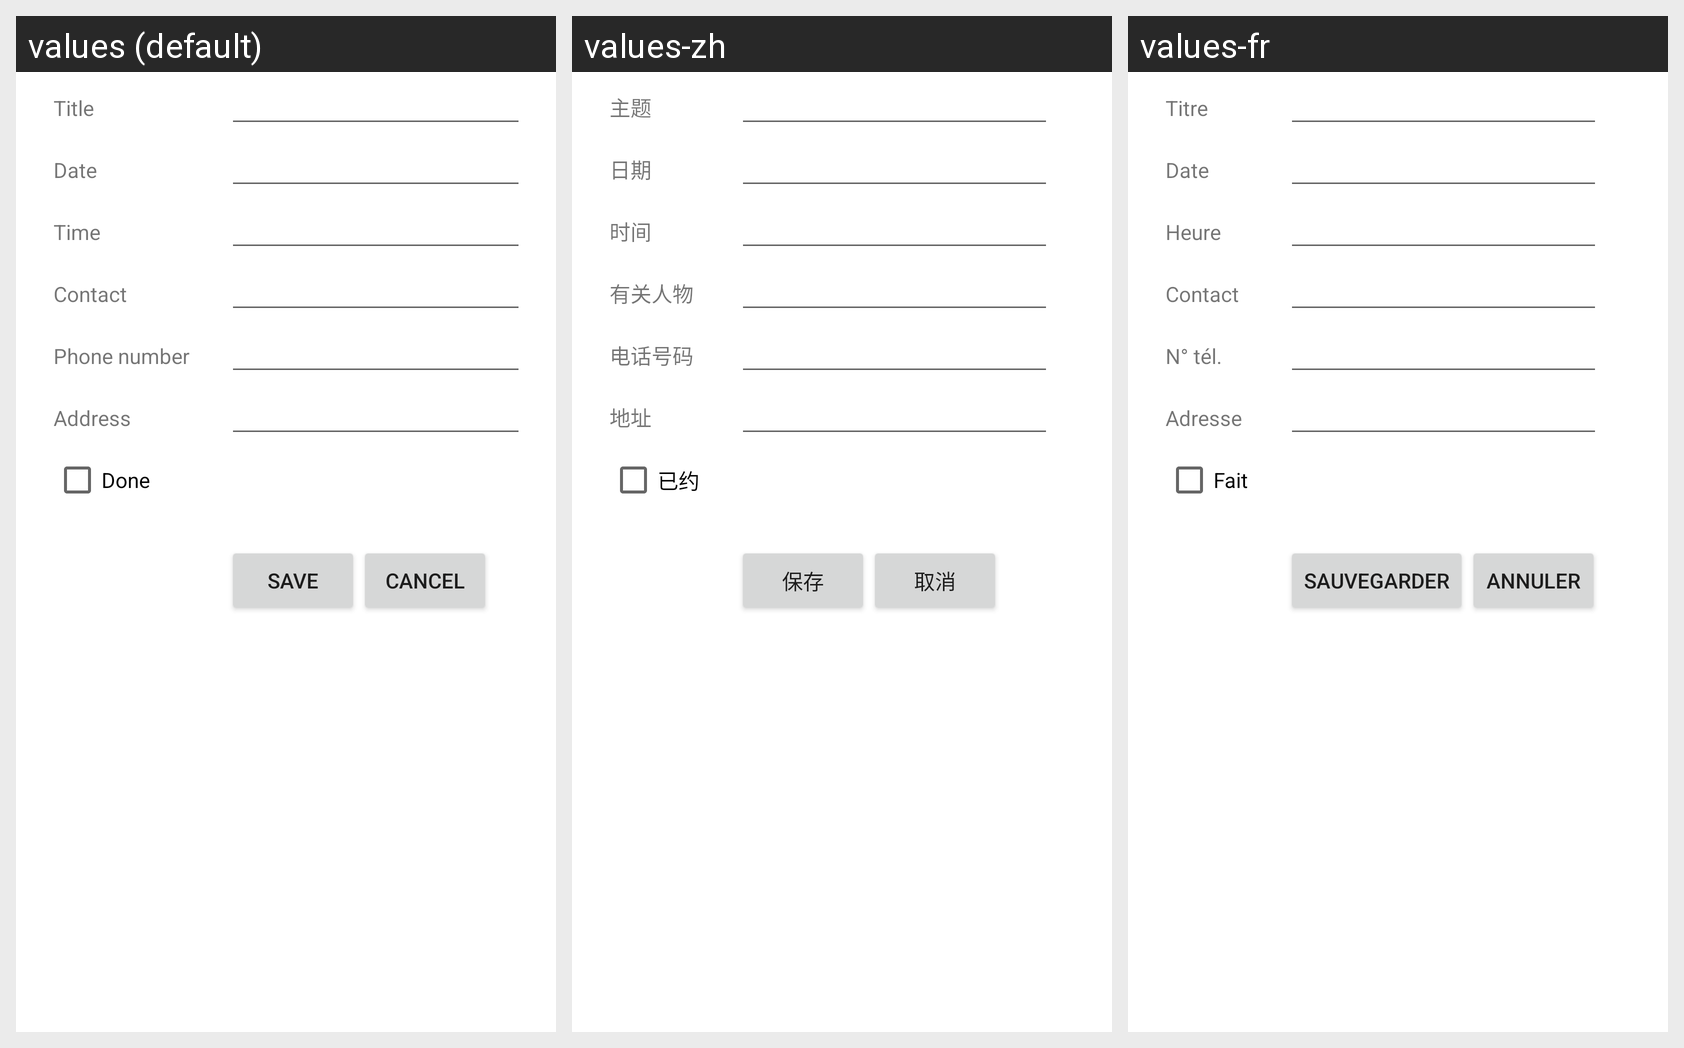

Here is an Android app screen in its default locale and in the app's own translations. Write out the translated-string differences for the strings that appear on this screen.
Android screen res/layout/activity_rdv_details.xml rendered under 3 locales, left to right: values (default), values-zh, values-fr. Device: Nexus 5 (rendered at 1080×1920; each locale shown at half size, 540×960, under a caption strip naming it); theme Theme.RDVManager.
Strings drawn on this screen, with the default value and each locale's value (text and hints the layout hard-codes appear in the picture but are not listed):

lblTitle
  values: Title
  values-zh: 主题
  values-fr: Titre

lblDate
  values: Date
  values-zh: 日期
  values-fr: Date

lblTime
  values: Time
  values-zh: 时间
  values-fr: Heure

lblContact
  values: Contact
  values-zh: 有关人物
  values-fr: Contact

lblPhone
  values: Phone number
  values-zh: 电话号码
  values-fr: N° tél.

lblAddress
  values: Address
  values-zh: 地址
  values-fr: Adresse

etDone
  values: Done
  values-zh: 已约
  values-fr: Fait

btnSave
  values: Save
  values-zh: 保存
  values-fr: Sauvegarder

lblCancel
  values: Cancel
  values-zh: 取消
  values-fr: Annuler
